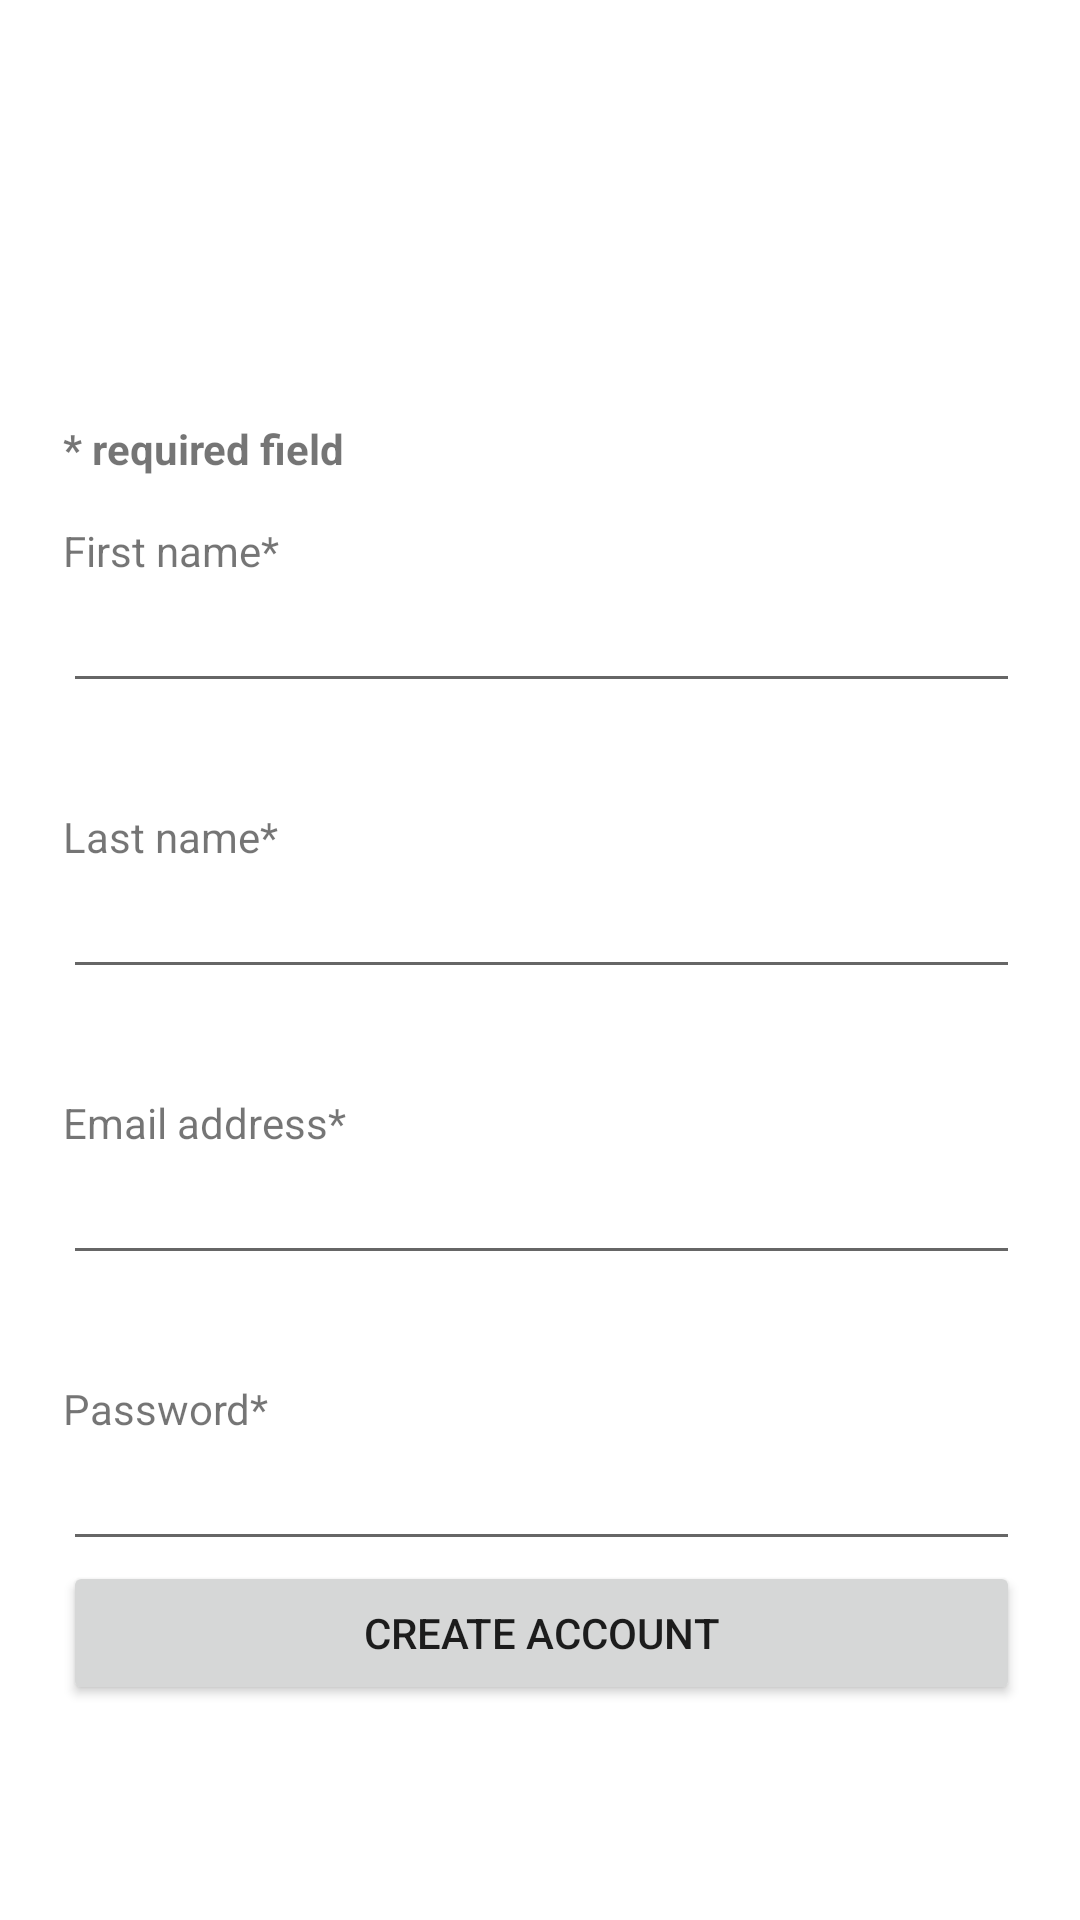

Write the Android layout XML for this screen, with the resource values it uses.
<!-- AndroidManifest.xml: application theme Theme.WalmatrStroreApp_Extention -->
<!-- res/layout/activity_create_account.xml -->
<?xml version="1.0" encoding="utf-8"?>
<androidx.constraintlayout.widget.ConstraintLayout xmlns:android="http://schemas.android.com/apk/res/android"
    xmlns:app="http://schemas.android.com/apk/res-auto"
    xmlns:tools="http://schemas.android.com/tools"
    android:layout_width="match_parent"
    android:layout_height="match_parent"
   tools:context=".CreateAccount">
    <LinearLayout
        android:layout_width="match_parent"
        android:layout_height="match_parent"
        android:layout_marginStart="1dp"
        android:orientation="vertical"
        app:flow_verticalAlign="center"

        app:layout_constraintBottom_toBottomOf="parent"
        app:layout_constraintStart_toStartOf="parent"
        app:layout_constraintTop_toTopOf="parent"
        android:padding="20dp">

        <ImageView
            android:id="@+id/walMartLogo"
            android:layout_width="match_parent"
            android:layout_height="100dp"
            app:srcCompat="@drawable/walmart"
            />

        <TextView
            android:id="@+id/caution"
            android:layout_marginTop="20dp"
            android:layout_width="match_parent"
            android:layout_height="wrap_content"
            android:text="* required field"
            android:textStyle="bold"/>

        <TextView
            android:id="@+id/firstName"
            android:layout_width="match_parent"
            android:layout_height="wrap_content"
            android:layout_marginTop="15dp"
            android:text="First name*" />

        <EditText
            android:id="@+id/firstN"
            android:layout_width="match_parent"
            android:layout_height="wrap_content"
            android:ems="10"
            android:inputType="textPersonName"

            android:text="" />

        <TextView
            android:id="@+id/lastName_title"
            android:layout_width="match_parent"
            android:layout_height="wrap_content"
            android:layout_marginTop="35dp"
            android:text="Last name*" />

        <EditText
            android:id="@+id/lastN"
            android:layout_width="match_parent"
            android:layout_height="wrap_content"
            android:ems="10"

            android:inputType="textPersonName"

            android:text="" />

        <TextView
            android:id="@+id/email_title"
            android:layout_width="match_parent"
            android:layout_height="wrap_content"
            android:layout_marginTop="35dp"
            android:text="Email address*" />

        <EditText
            android:id="@+id/emailAdd"
            android:layout_width="match_parent"
            android:layout_height="wrap_content"
            android:ems="10"
            android:inputType="textEmailAddress"
            android:text="" />

        <TextView
            android:id="@+id/password_title"
            android:layout_width="match_parent"
            android:layout_height="wrap_content"
            android:layout_marginTop="35dp"
            android:text="Password*" />

        <EditText
            android:id="@+id/passwd"
            android:layout_width="match_parent"
            android:layout_height="wrap_content"
            android:ems="10"
            android:inputType="textPassword"
            android:text="" />

        <Button
            android:id="@+id/createAccount"
            android:layout_width="match_parent"
            android:layout_height="wrap_content"
            android:text="@string/create_account" />

    </LinearLayout>
</androidx.constraintlayout.widget.ConstraintLayout>
<!-- resources referenced by this layout -->
<resources>
  <string name="create_account">Create Account</string>
  <style name="Theme.WalmatrStroreApp_Extention" parent="Theme.MaterialComponents.DayNight.DarkActionBar">
          
          <item name="colorPrimary">@color/purple_500</item>
          <item name="colorPrimaryVariant">@color/purple_700</item>
          <item name="colorOnPrimary">@color/white</item>
          
          <item name="colorSecondary">@color/teal_200</item>
          <item name="colorSecondaryVariant">@color/teal_700</item>
          <item name="colorOnSecondary">@color/black</item>
          
          <item name="android:statusBarColor">?attr/colorPrimaryVariant</item>
          
      </style>
  <!-- not gathered from this repository: default colours our renderer supplied (Android Studio template values) -->
  <color name="purple_500">#FF6200EE</color>
  <color name="purple_700">#FF3700B3</color>
  <color name="teal_200">#FF03DAC5</color>
  <color name="teal_700">#FF018786</color>
  <color name="black">#FF000000</color>
  <color name="white">#FFFFFFFF</color>
</resources>
